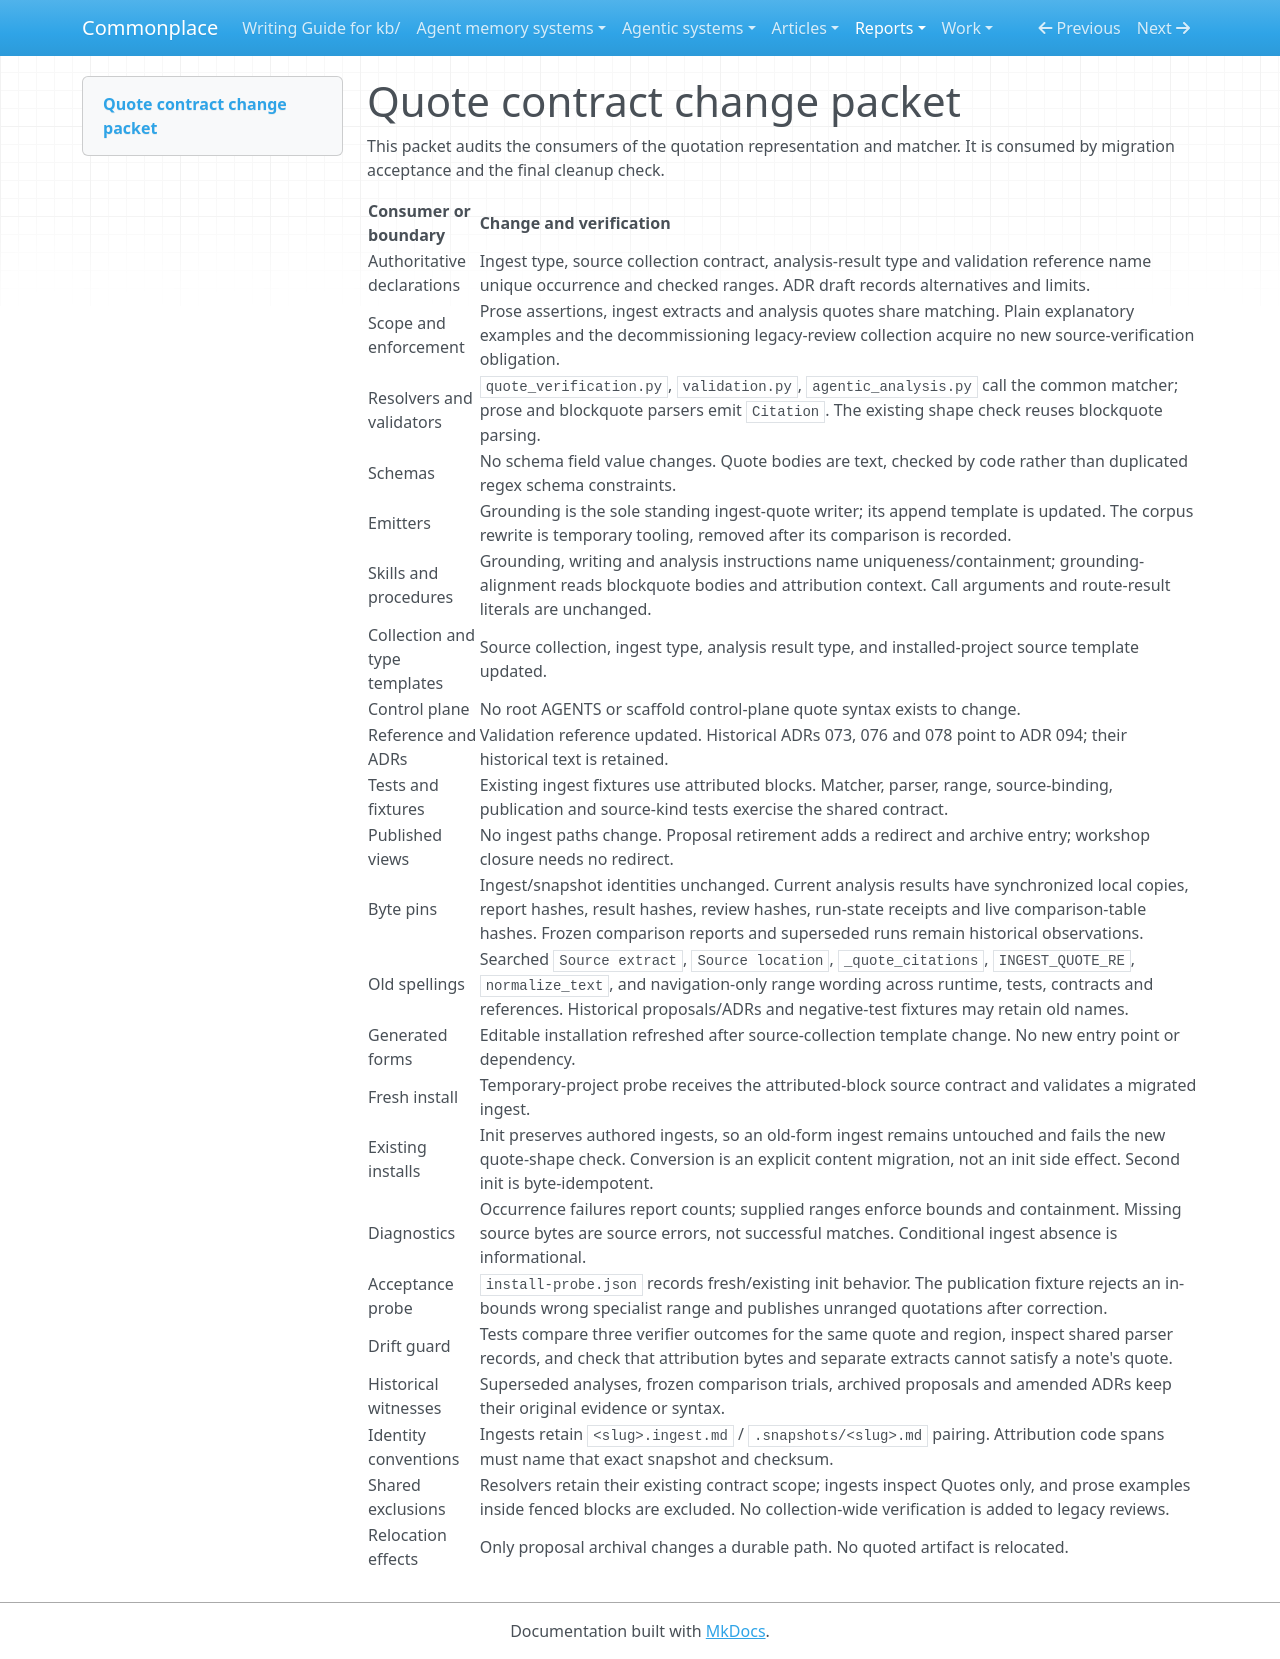

repository: zby/commonplace · page: reports/retained/quote-verification-migration/contract-change-packet/index.html · generator: mkdocs

# Quote contract change packet

This packet audits the consumers of the quotation representation and matcher.
It is consumed by migration acceptance and the final cleanup check.

| Consumer or boundary | Change and verification |
|---|---|
| Authoritative declarations | Ingest type, source collection contract, analysis-result type and validation reference name unique occurrence and checked ranges. ADR draft records alternatives and limits. |
| Scope and enforcement | Prose assertions, ingest extracts and analysis quotes share matching. Plain explanatory examples and the decommissioning legacy-review collection acquire no new source-verification obligation. |
| Resolvers and validators | `quote_verification.py`, `validation.py`, `agentic_analysis.py` call the common matcher; prose and blockquote parsers emit `Citation`. The existing shape check reuses blockquote parsing. |
| Schemas | No schema field value changes. Quote bodies are text, checked by code rather than duplicated regex schema constraints. |
| Emitters | Grounding is the sole standing ingest-quote writer; its append template is updated. The corpus rewrite is temporary tooling, removed after its comparison is recorded. |
| Skills and procedures | Grounding, writing and analysis instructions name uniqueness/containment; grounding-alignment reads blockquote bodies and attribution context. Call arguments and route-result literals are unchanged. |
| Collection and type templates | Source collection, ingest type, analysis result type, and installed-project source template updated. |
| Control plane | No root AGENTS or scaffold control-plane quote syntax exists to change. |
| Reference and ADRs | Validation reference updated. Historical ADRs 073, 076 and 078 point to ADR 094; their historical text is retained. |
| Tests and fixtures | Existing ingest fixtures use attributed blocks. Matcher, parser, range, source-binding, publication and source-kind tests exercise the shared contract. |
| Published views | No ingest paths change. Proposal retirement adds a redirect and archive entry; workshop closure needs no redirect. |
| Byte pins | Ingest/snapshot identities unchanged. Current analysis results have synchronized local copies, report hashes, result hashes, review hashes, run-state receipts and live comparison-table hashes. Frozen comparison reports and superseded runs remain historical observations. |
| Old spellings | Searched `Source extract`, `Source location`, `_quote_citations`, `INGEST_QUOTE_RE`, `normalize_text`, and navigation-only range wording across runtime, tests, contracts and references. Historical proposals/ADRs and negative-test fixtures may retain old names. |
| Generated forms | Editable installation refreshed after source-collection template change. No new entry point or dependency. |
| Fresh install | Temporary-project probe receives the attributed-block source contract and validates a migrated ingest. |
| Existing installs | Init preserves authored ingests, so an old-form ingest remains untouched and fails the new quote-shape check. Conversion is an explicit content migration, not an init side effect. Second init is byte-idempotent. |
| Diagnostics | Occurrence failures report counts; supplied ranges enforce bounds and containment. Missing source bytes are source errors, not successful matches. Conditional ingest absence is informational. |
| Acceptance probe | `install-probe.json` records fresh/existing init behavior. The publication fixture rejects an in-bounds wrong specialist range and publishes unranged quotations after correction. |
| Drift guard | Tests compare three verifier outcomes for the same quote and region, inspect shared parser records, and check that attribution bytes and separate extracts cannot satisfy a note's quote. |
| Historical witnesses | Superseded analyses, frozen comparison trials, archived proposals and amended ADRs keep their original evidence or syntax. |
| Identity conventions | Ingests retain `<slug>.ingest.md` / `.snapshots/<slug>.md` pairing. Attribution code spans must name that exact snapshot and checksum. |
| Shared exclusions | Resolvers retain their existing contract scope; ingests inspect Quotes only, and prose examples inside fenced blocks are excluded. No collection-wide verification is added to legacy reviews. |
| Relocation effects | Only proposal archival changes a durable path. No quoted artifact is relocated. |
